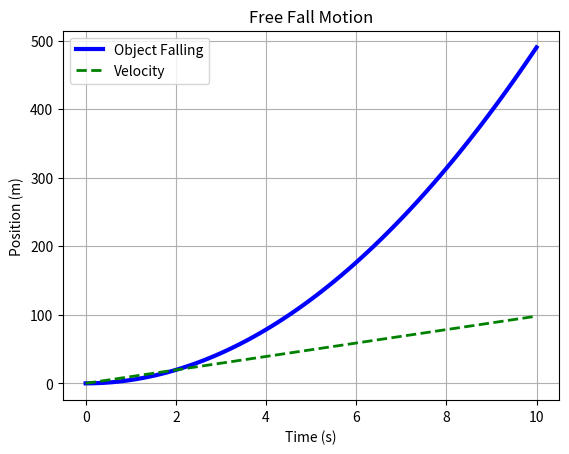

Write Python code to recreate this figure.
#     matplotlib
import numpy as np
import matplotlib.pyplot as plt
g = 9.8
times = np.linspace(0,10,100)
positions = 0.5*g*times**2
velocities = g*times
plt.plot(times,positions,color="blue",linestyle="-",linewidth=3,label="Object Falling")
plt.plot(times,velocities,color="green",linestyle="--",linewidth=2,label="Velocity")
#      linestyle="--"(虚）/"-"(实)/":"(点)/"-."(点划)
plt.xlabel("Time (s)")
plt.ylabel("Position (m)")
plt.title("Free Fall Motion")
plt.grid(True)
plt.legend()
plt.show()
 
